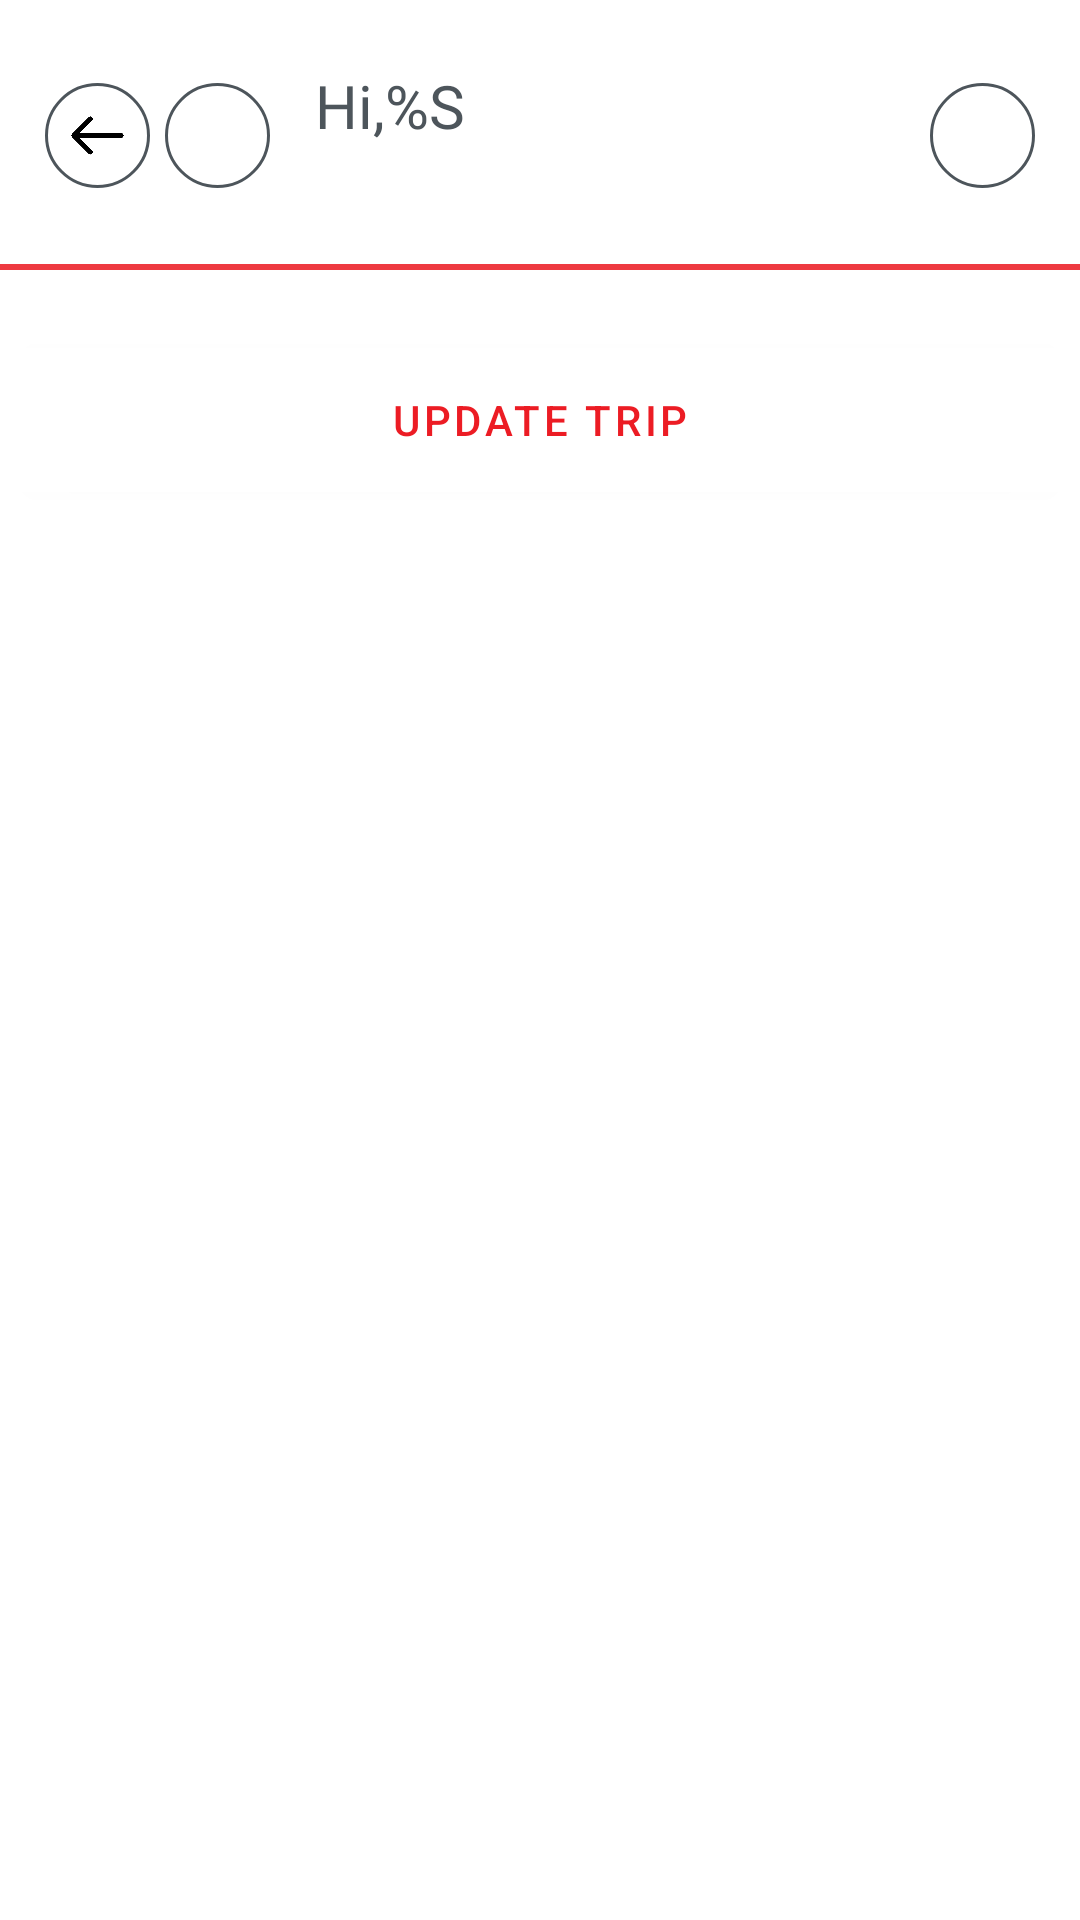

Android layout source for this screen:
<!-- AndroidManifest.xml: application theme Theme.Alqudra -->
<!-- res/layout/fragment_pickup.xml -->
<?xml version="1.0" encoding="utf-8"?>
<androidx.core.widget.NestedScrollView xmlns:android="http://schemas.android.com/apk/res/android"
    xmlns:tools="http://schemas.android.com/tools"
    android:layout_width="match_parent"
    android:layout_height="match_parent"
    

    xmlns:app="http://schemas.android.com/apk/res-auto"
    tools:context=".fragments.TripsListFragment">

    <LinearLayout
        android:orientation="vertical"
        android:layout_width="match_parent"
        android:layout_height="match_parent">

        <include
            android:id="@+id/include_tap"
            layout="@layout/inner_action_bar"
            app:layout_constraintTop_toTopOf="parent"
            app:layout_constraintEnd_toEndOf="parent"
            app:layout_constraintStart_toStartOf="parent"
            />
        <Button
            android:id="@+id/AddUpdate"
            android:layout_width="match_parent"
            android:layout_height="60dp"
            app:layout_constraintTop_toBottomOf="@id/include_tap"
            app:layout_constraintBottom_toBottomOf="parent"
            app:layout_constraintStart_toStartOf="parent"
            app:layout_constraintEnd_toEndOf="parent"
            app:layoutManager="androidx.recyclerview.widget.LinearLayoutManager"
            tools:itemCount="10"
            android:text="@string/update_trip"
            android:textColor="@color/red"
            android:backgroundTint="@color/white"
            tools:listitem="@layout/travel_item"
            android:layout_marginTop="20dp"
            />
        <androidx.recyclerview.widget.RecyclerView
            android:id="@+id/tripsRec"
            android:layout_width="match_parent"
            android:layout_height="match_parent"
            app:layout_constraintTop_toBottomOf="@id/include_tap"
            app:layout_constraintBottom_toBottomOf="parent"
            app:layout_constraintStart_toStartOf="parent"
            app:layout_constraintEnd_toEndOf="parent"
            app:layoutManager="androidx.recyclerview.widget.LinearLayoutManager"
            tools:itemCount="10"
            tools:listitem="@layout/travel_item"
            android:layout_marginTop="20dp"
            />
    </LinearLayout>

</androidx.core.widget.NestedScrollView>
<!-- res/layout/inner_action_bar.xml (included above) -->
<?xml version="1.0" encoding="utf-8"?>
<androidx.constraintlayout.widget.ConstraintLayout xmlns:android="http://schemas.android.com/apk/res/android"
    android:layout_width="match_parent"
    android:layout_height="90dp"

    xmlns:app="http://schemas.android.com/apk/res-auto">

    <ImageView
        app:layout_constraintStart_toStartOf="parent"
        android:id="@+id/back"
        android:layout_width="35dp"
        android:layout_height="35dp"
        app:layout_constraintTop_toTopOf="parent"
        app:layout_constraintBottom_toBottomOf="parent"
        android:layout_marginStart="15dp"
        android:background="@drawable/grey_cercle"
        android:src="@drawable/back"
        android:padding="8dp"
        />

    <androidx.constraintlayout.widget.ConstraintLayout
        android:layout_width="wrap_content"
        android:layout_height="wrap_content"
        app:layout_constraintBottom_toBottomOf="@+id/menu"
        app:layout_constraintStart_toEndOf="@+id/menu"
        app:layout_constraintTop_toTopOf="@+id/menu">

        <TextView
            android:id="@+id/name"
            android:layout_width="wrap_content"
            android:layout_height="wrap_content"
            android:layout_marginStart="15dp"
            android:fontFamily="@font/medium"
            android:text="@string/hi_zaid_omar"
            android:textColor="@color/actionBarGrey"
            android:textSize="20sp"
            app:layout_constraintStart_toStartOf="parent"
            app:layout_constraintTop_toTopOf="parent" />
        <TextView
            android:id="@+id/title"
            android:layout_width="wrap_content"
            android:layout_height="wrap_content"
            android:layout_marginStart="15dp"
            android:fontFamily="@font/medium"
            android:textColor="@color/actionBarGrey"
            android:textSize="15sp"
            app:layout_constraintStart_toStartOf="parent"
            app:layout_constraintTop_toBottomOf="@id/name"
            app:layout_constraintBottom_toBottomOf="parent"
            />
    </androidx.constraintlayout.widget.ConstraintLayout>

    <ImageView
        android:id="@+id/menu"
        android:layout_width="35dp"
        android:layout_height="35dp"
        app:layout_constraintTop_toTopOf="parent"
        app:layout_constraintBottom_toBottomOf="parent"
        app:layout_constraintStart_toEndOf="@id/back"
        android:layout_marginStart="5dp"
        android:background="@drawable/grey_cercle"
        android:src="@drawable/menu"
        android:padding="8dp"
        />
    <ImageView
        android:id="@+id/notifications"
        android:layout_width="35dp"
        android:layout_height="35dp"
        app:layout_constraintTop_toTopOf="parent"
        app:layout_constraintBottom_toBottomOf="parent"
        app:layout_constraintEnd_toEndOf="parent"
        android:layout_marginEnd="15dp"
        android:background="@drawable/grey_cercle"
        android:src="@drawable/bell"
        android:padding="6dp"
        />
    <View
        app:layout_constraintBottom_toBottomOf="parent"
        android:background="#DDEC1C24"
        android:layout_width="match_parent"
        android:layout_height="2dp"
        />

</androidx.constraintlayout.widget.ConstraintLayout>
<!-- res/layout/travel_item.xml (included above) -->
<?xml version="1.0" encoding="utf-8"?>
<androidx.cardview.widget.CardView xmlns:android="http://schemas.android.com/apk/res/android"
    android:layout_width="match_parent"
    android:layout_height="wrap_content"
    xmlns:app="http://schemas.android.com/apk/res-auto"
    app:cardBackgroundColor="#E6E7E8"
    app:cardCornerRadius="10dp"
    android:layout_marginBottom="20dp"
    app:cardElevation="0dp"
    >
    <androidx.constraintlayout.widget.ConstraintLayout
        android:layout_width="match_parent"
        android:layout_height="100dp"
        >
        <TextView
            android:id="@+id/trip_status"
            android:layout_width="wrap_content"
            android:layout_height="wrap_content"
            app:layout_constraintStart_toStartOf="parent"
            app:layout_constraintTop_toTopOf="parent"
            android:textColor="@color/info_text_color"
            android:textSize="25sp"
            android:text="@string/delivery_trip_completed"
            android:fontFamily="@font/medium"
            android:layout_marginTop="10dp"
            android:layout_marginStart="20dp"
            />
        <TextView
            android:id="@+id/viewTripsInfo"
            android:layout_width="wrap_content"
            android:layout_height="wrap_content"
            app:layout_constraintBottom_toBottomOf="parent"
            app:layout_constraintStart_toStartOf="parent"
            android:text="@string/view_info_trips"
            android:textSize="20sp"
            android:fontFamily="@font/regular"
            android:layout_marginStart="20dp"
            android:layout_marginBottom="10dp"
            />
        <TextView
            android:id="@+id/date"
            android:layout_width="wrap_content"
            android:layout_height="wrap_content"
            android:textSize="20dp"
            android:text="@string/_12_jan"
            app:layout_constraintBottom_toBottomOf="parent"
            app:layout_constraintEnd_toEndOf="parent"
            android:layout_marginBottom="10dp"
            android:layout_marginEnd="20dp"
            android:textColor="@color/red"
            android:fontFamily="@font/medium"
            />
    </androidx.constraintlayout.widget.ConstraintLayout>


</androidx.cardview.widget.CardView>
<!-- resources referenced by this layout -->
<resources>
  <color name="actionBarGrey">#4D555B</color>
  <color name="info_text_color">#4D555B</color>
  <color name="red">#EC1C24</color>
  <color name="white">#FFFFFFFF</color>
  <!-- drawable back: png bitmap (drawable, 2779 bytes) -->
  <!-- drawable grey_cercle (drawable) -->
  <?xml version="1.0" encoding="utf-8"?>
  <shape xmlns:android="http://schemas.android.com/apk/res/android"
      android:shape="oval"
      >
      <stroke
          android:width="1dp"
          android:color="@color/actionBarGrey"
          />
  
  </shape>
  <string name="_12_jan">12 - Jan</string>
  <string name="delivery_trip_completed">Delivery trip completed</string>
  <string name="hi_zaid_omar">Hi,%S</string>
  <string name="update_trip">Update Trip</string>
  <string name="view_info_trips">View Info Trips</string>
  <style name="Theme.Alqudra" parent="Theme.MaterialComponents.DayNight.DarkActionBar">
          
          <item name="colorPrimary">@color/red</item>
          <item name="colorPrimaryVariant">@color/red</item>
          <item name="colorOnPrimary">@color/white</item>
          
          <item name="colorSecondary">@color/darkGreyColor</item>
          <item name="colorSecondaryVariant">@color/darkGreyColor</item>
          <item name="colorOnSecondary">@color/darkGreyColor</item>
          
          <item name="android:statusBarColor">?attr/colorPrimaryVariant</item>
          
      </style>
  <color name="darkGreyColor">#4D555B</color>
</resources>
